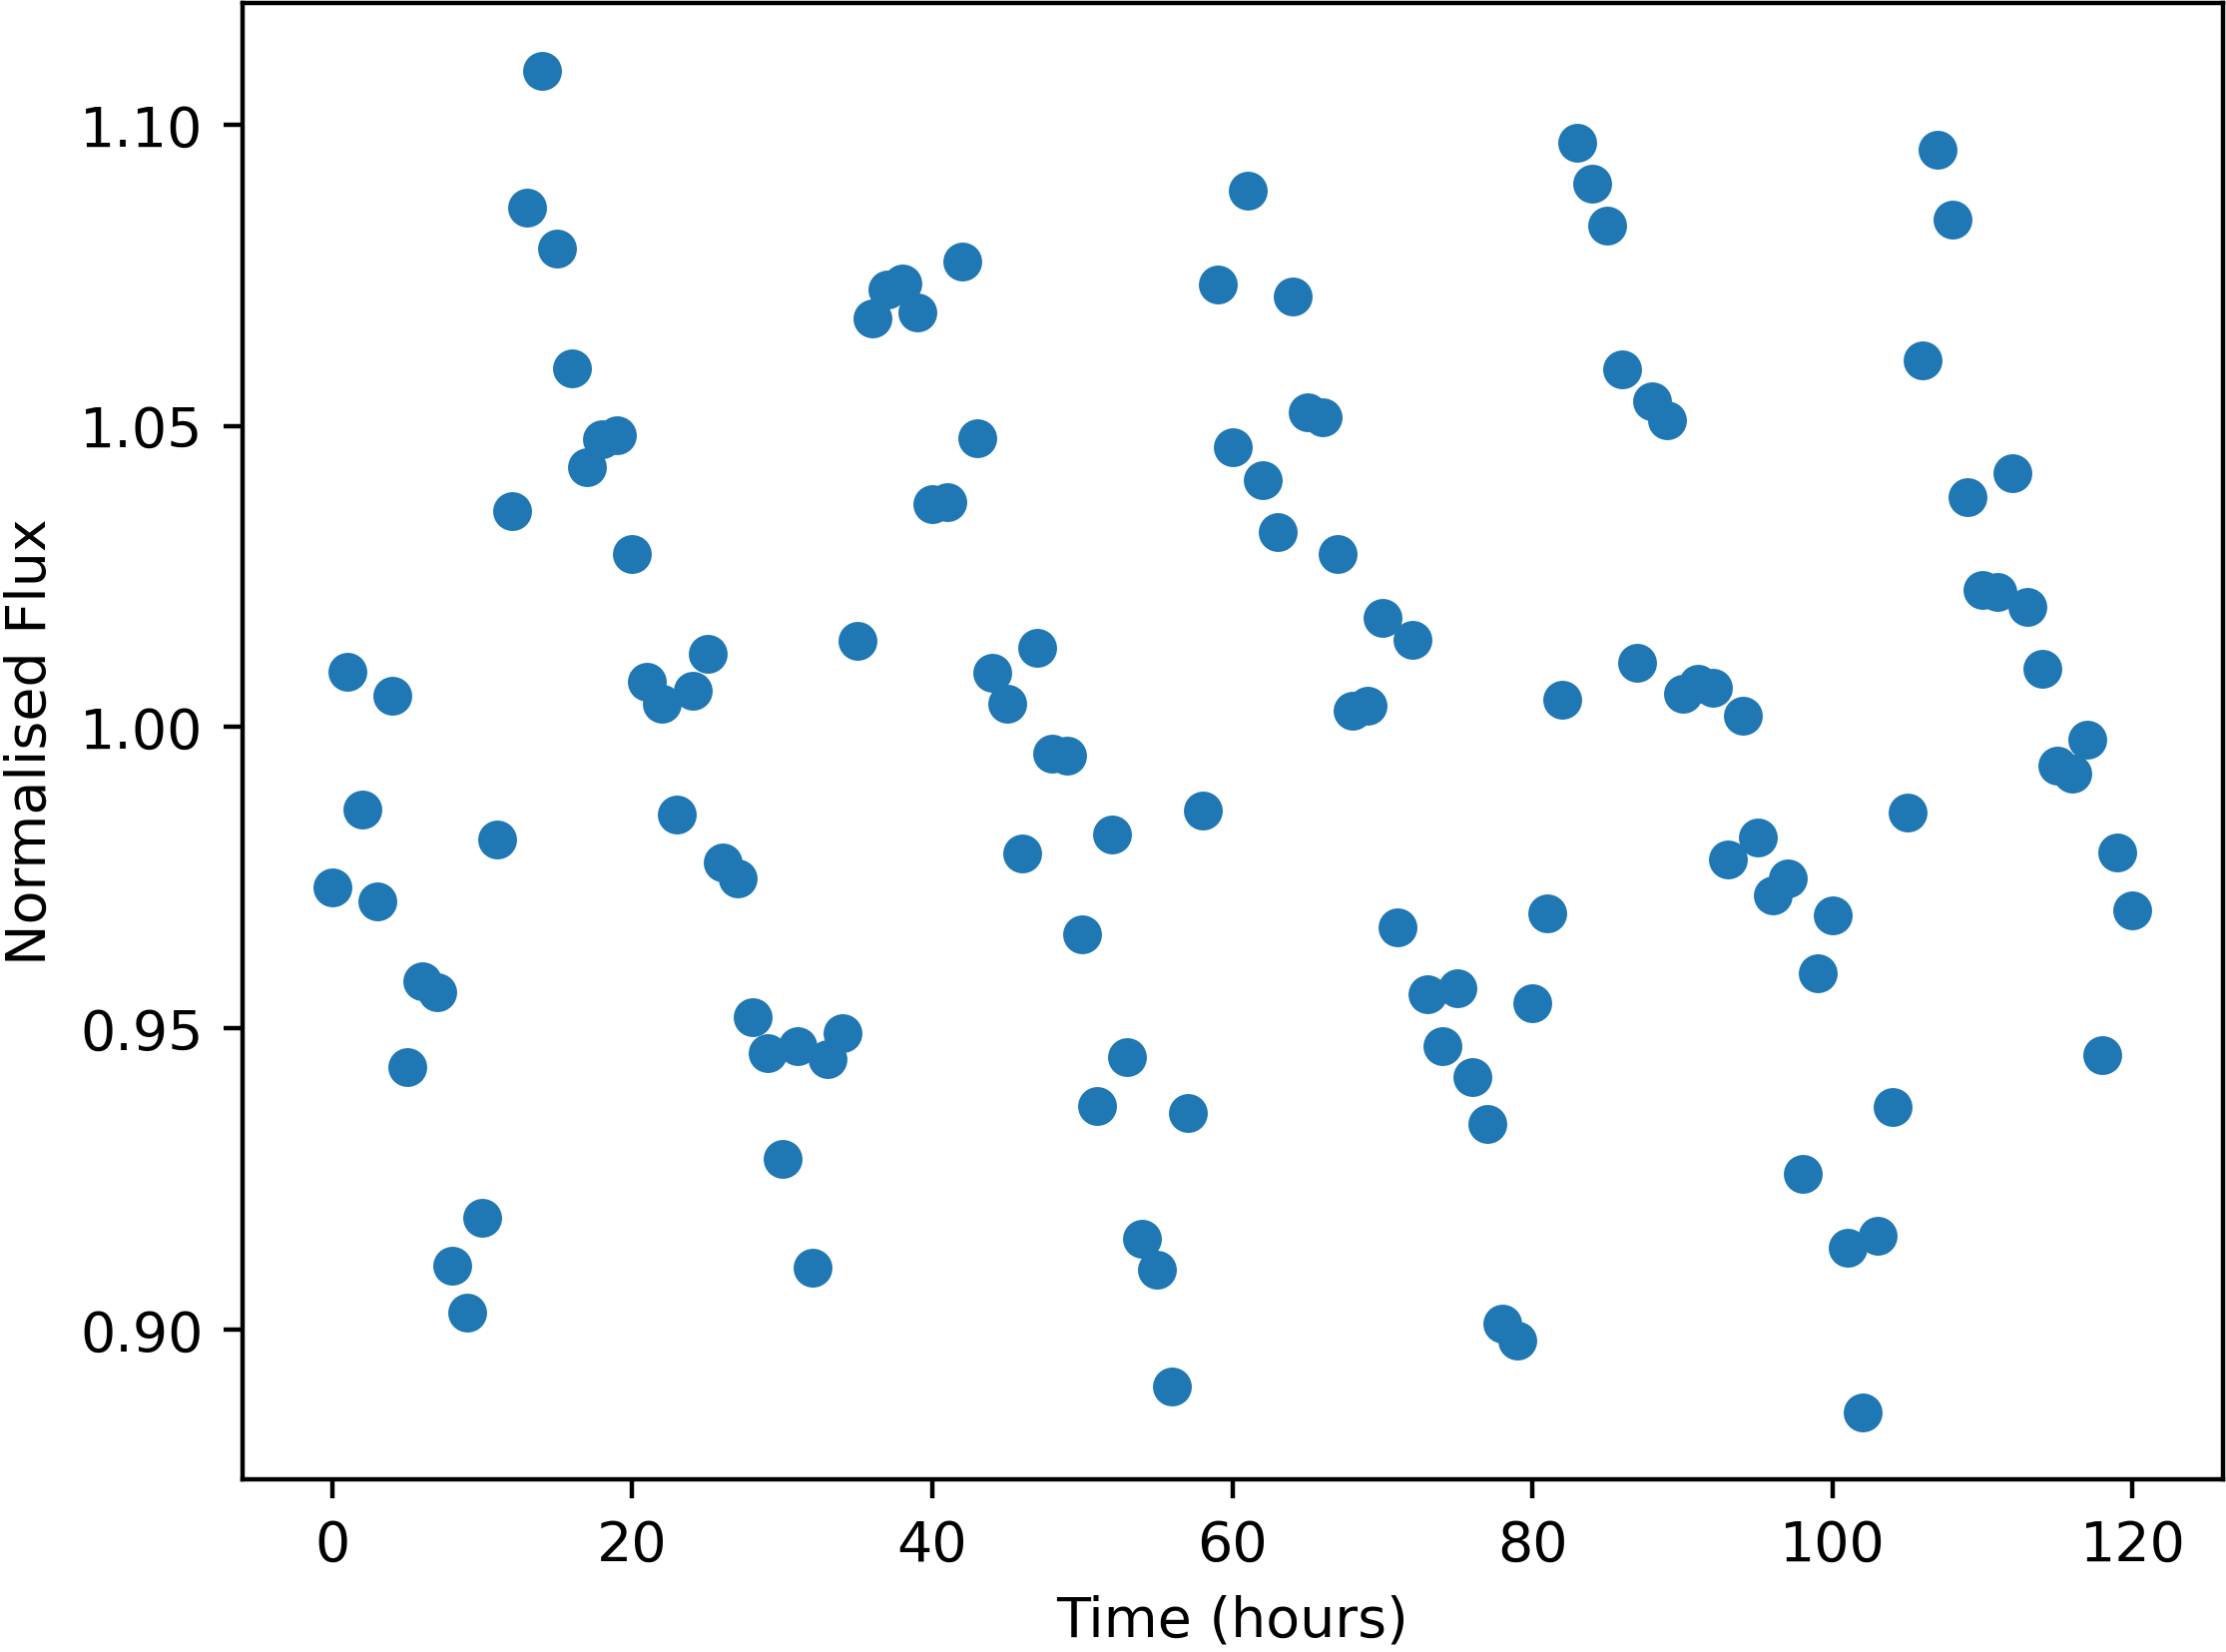

The data file committed next to this chart (first rows):
Time, NormalisedFlux
0.0, 0.9734
1.0, 1.009
2.0, 0.9863
3.0, 0.9711
4.0, 1.005
5.0, 0.9436
6.0, 0.9578
7.0, 0.9559
8.0, 0.9107
9.0, 0.9029
10.0, 0.9185
11.0, 0.9814
12.0, 1.036
13.0, 1.086
14.0, 1.109
15.0, 1.079
16.0, 1.06
17.0, 1.043
18.0, 1.048
19.0, 1.048
20.0, 1.029
21.0, 1.008
22.0, 1.004
23.0, 0.9855
24.0, 1.006
25.0, 1.012
26.0, 0.9775
27.0, 0.9749
28.0, 0.9518
29.0, 0.946
30.0, 0.9283
31.0, 0.9471
32.0, 0.9102
33.0, 0.9449
34.0, 0.9492
35.0, 1.014
36.0, 1.068
37.0, 1.073
38.0, 1.074
39.0, 1.069
40.0, 1.037
41.0, 1.037
42.0, 1.077
43.0, 1.048
44.0, 1.009
45.0, 1.004
46.0, 0.9791
47.0, 1.013
48.0, 0.9956
49.0, 0.9954
50.0, 0.9656
51.0, 0.9372
52.0, 0.9822
53.0, 0.9452
54.0, 0.9151
55.0, 0.9099
56.0, 0.8906
57.0, 0.936
58.0, 0.9862
59.0, 1.074
... 61 more rows
